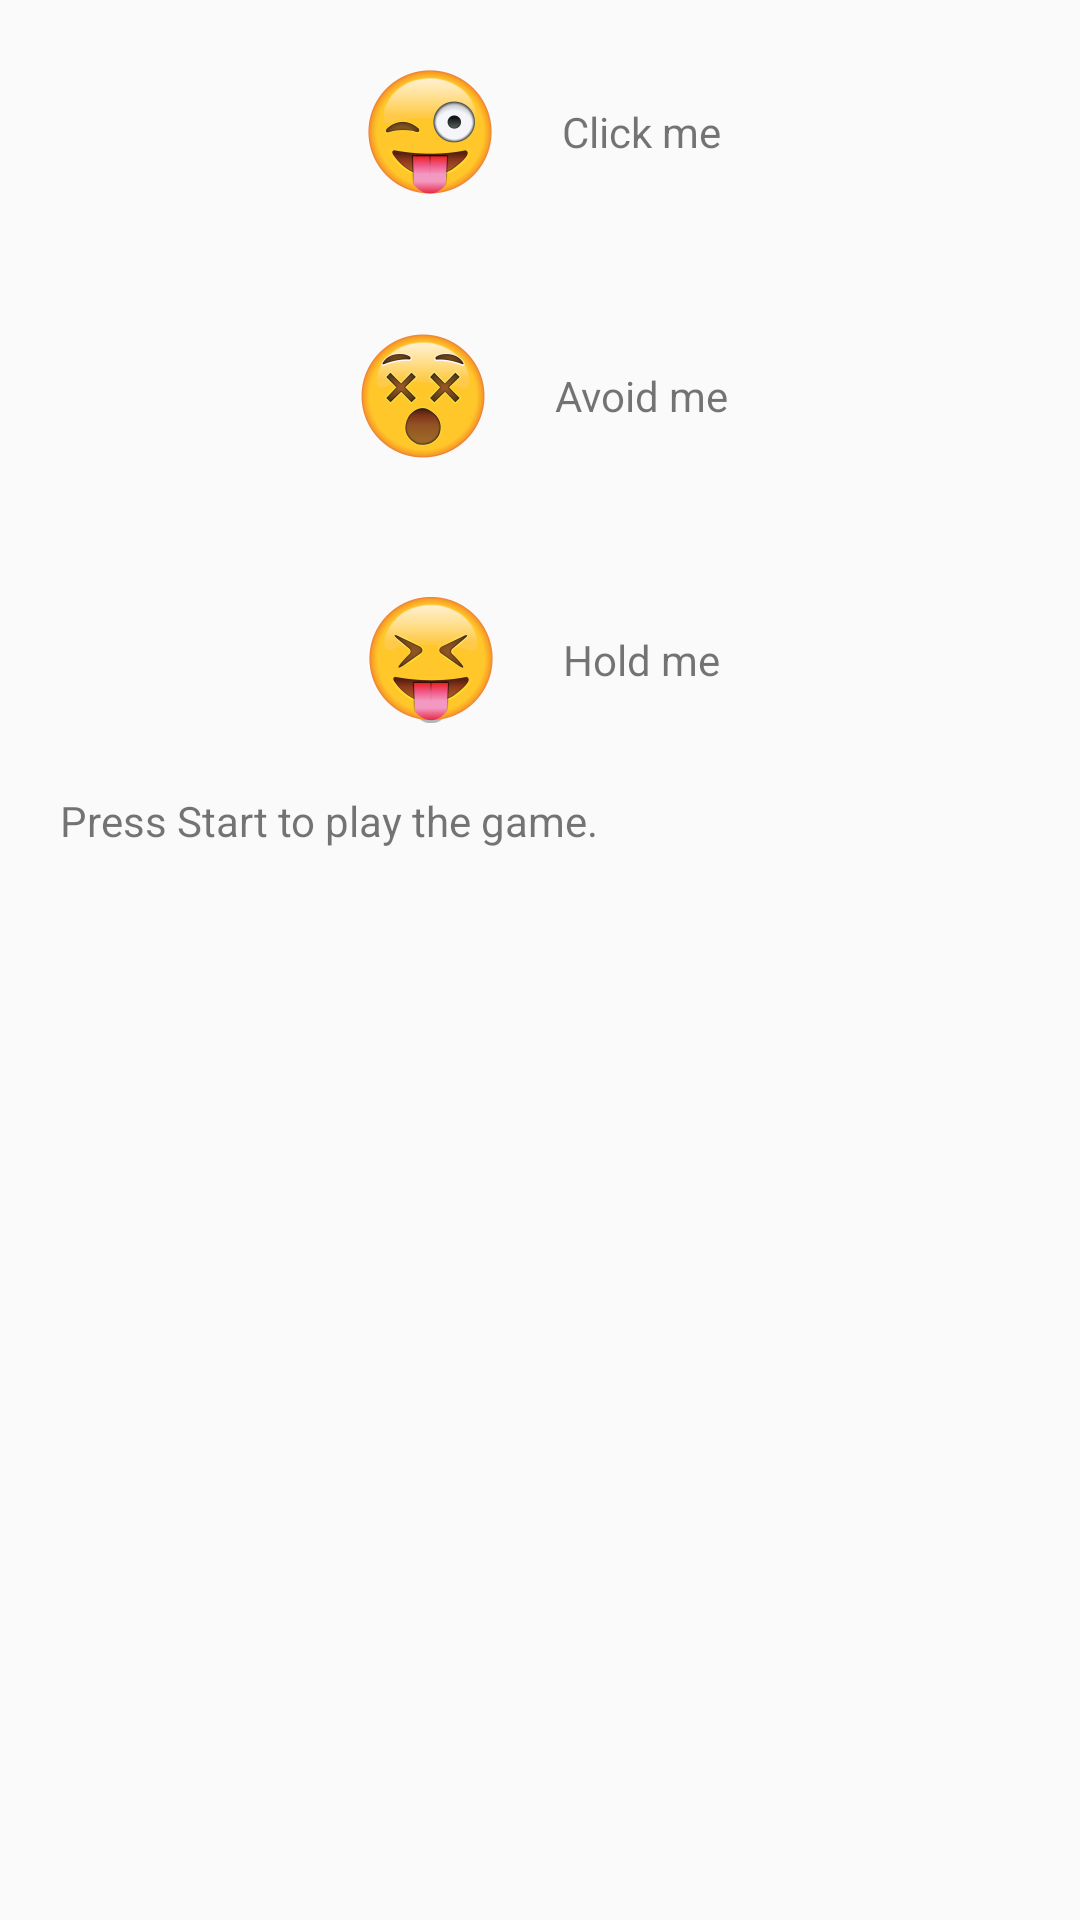

Layout XML and referenced resources for this Android screen:
<!-- AndroidManifest.xml: application theme AppCompact -->
<!-- res/layout/reflex_instructions.xml -->
<?xml version="1.0" encoding="utf-8"?>
<LinearLayout xmlns:android="http://schemas.android.com/apk/res/android"
              android:orientation="vertical" android:layout_width="match_parent"
              android:layout_height="match_parent">
    <LinearLayout
        android:layout_width="wrap_content"
        android:layout_height="wrap_content"
        android:orientation="horizontal"
        android:layout_gravity="center_horizontal"
        android:padding="20dp">
        <ImageView
            android:layout_width="wrap_content"
            android:layout_height="wrap_content"
            android:src="@mipmap/singleclick"
            android:layout_gravity="center_vertical"/>
        <TextView
            android:layout_width="wrap_content"
            android:layout_height="wrap_content"
            android:text="@string/click_me"
            android:layout_gravity="center_vertical"
            android:layout_marginLeft="20dp"/>
    </LinearLayout>
    <LinearLayout
        android:layout_width="wrap_content"
        android:layout_height="wrap_content"
        android:orientation="horizontal"
        android:layout_gravity="center_horizontal"
        android:padding="20dp">
        <ImageView
            android:layout_width="wrap_content"
            android:layout_height="wrap_content"
            android:src="@mipmap/noclick"
            android:layout_gravity="center_vertical"/>
        <TextView
            android:layout_width="wrap_content"
            android:layout_height="wrap_content"
            android:text="@string/avoid_me"
            android:layout_gravity="center_vertical"
            android:layout_marginLeft="20dp"/>
    </LinearLayout>
    <LinearLayout
        android:layout_width="wrap_content"
        android:layout_height="wrap_content"
        android:orientation="horizontal"
        android:layout_gravity="center_horizontal"
        android:padding="20dp">
        <ImageView
            android:layout_width="wrap_content"
            android:layout_height="wrap_content"
            android:src="@mipmap/longclick"
            android:layout_gravity="center_vertical"/>
        <TextView
            android:layout_width="wrap_content"
            android:layout_height="wrap_content"
            android:text="@string/hold_me"
            android:layout_gravity="center_vertical"
            android:layout_marginLeft="20dp"/>
    </LinearLayout>
    <TextView
        android:layout_width="wrap_content"
        android:layout_height="wrap_content"
        android:text="@string/press_start_to_play_the_game"
        android:layout_marginStart="20dp"/>
</LinearLayout>
<!-- resources referenced by this layout -->
<resources>
  <!-- mipmap longclick: png bitmap (mipmap-hdpi, 4551 bytes) -->
  <!-- mipmap noclick: png bitmap (mipmap-hdpi, 4829 bytes) -->
  <!-- mipmap singleclick: png bitmap (mipmap-hdpi, 4708 bytes) -->
  <string name="avoid_me">Avoid me</string>
  <string name="click_me">Click me</string>
  <string name="hold_me">Hold me</string>
  <string name="press_start_to_play_the_game">Press Start to play the game.</string>
  <style name="AppCompact" parent="Theme.AppCompat.Light.NoActionBar">
          
          <item name="colorPrimary">@color/colorPrimary</item>
          <item name="colorPrimaryDark">@color/colorPrimaryDark</item>
          <item name="colorAccent">@color/colorAccent</item>
          <item name="android:spinnerItemStyle">@style/DifficultySpinnerItem</item>
      </style>
  <color name="colorPrimary">#3F51B5</color>
  <color name="colorPrimaryDark">#303F9F</color>
  <color name="colorAccent">#FF4081</color>
  <style name="DifficultySpinnerItem" parent="android:Widget.TextView.SpinnerItem">
          <item name="android:textAppearance">@style/DifficultyTextAppearanceSpinnerItem</item>
      </style>
  <style name="DifficultyTextAppearanceSpinnerItem" parent="android:TextAppearance.Widget.TextView.SpinnerItem">
          <item name="android:textColor">@color/colorAccent</item>
      </style>
</resources>
